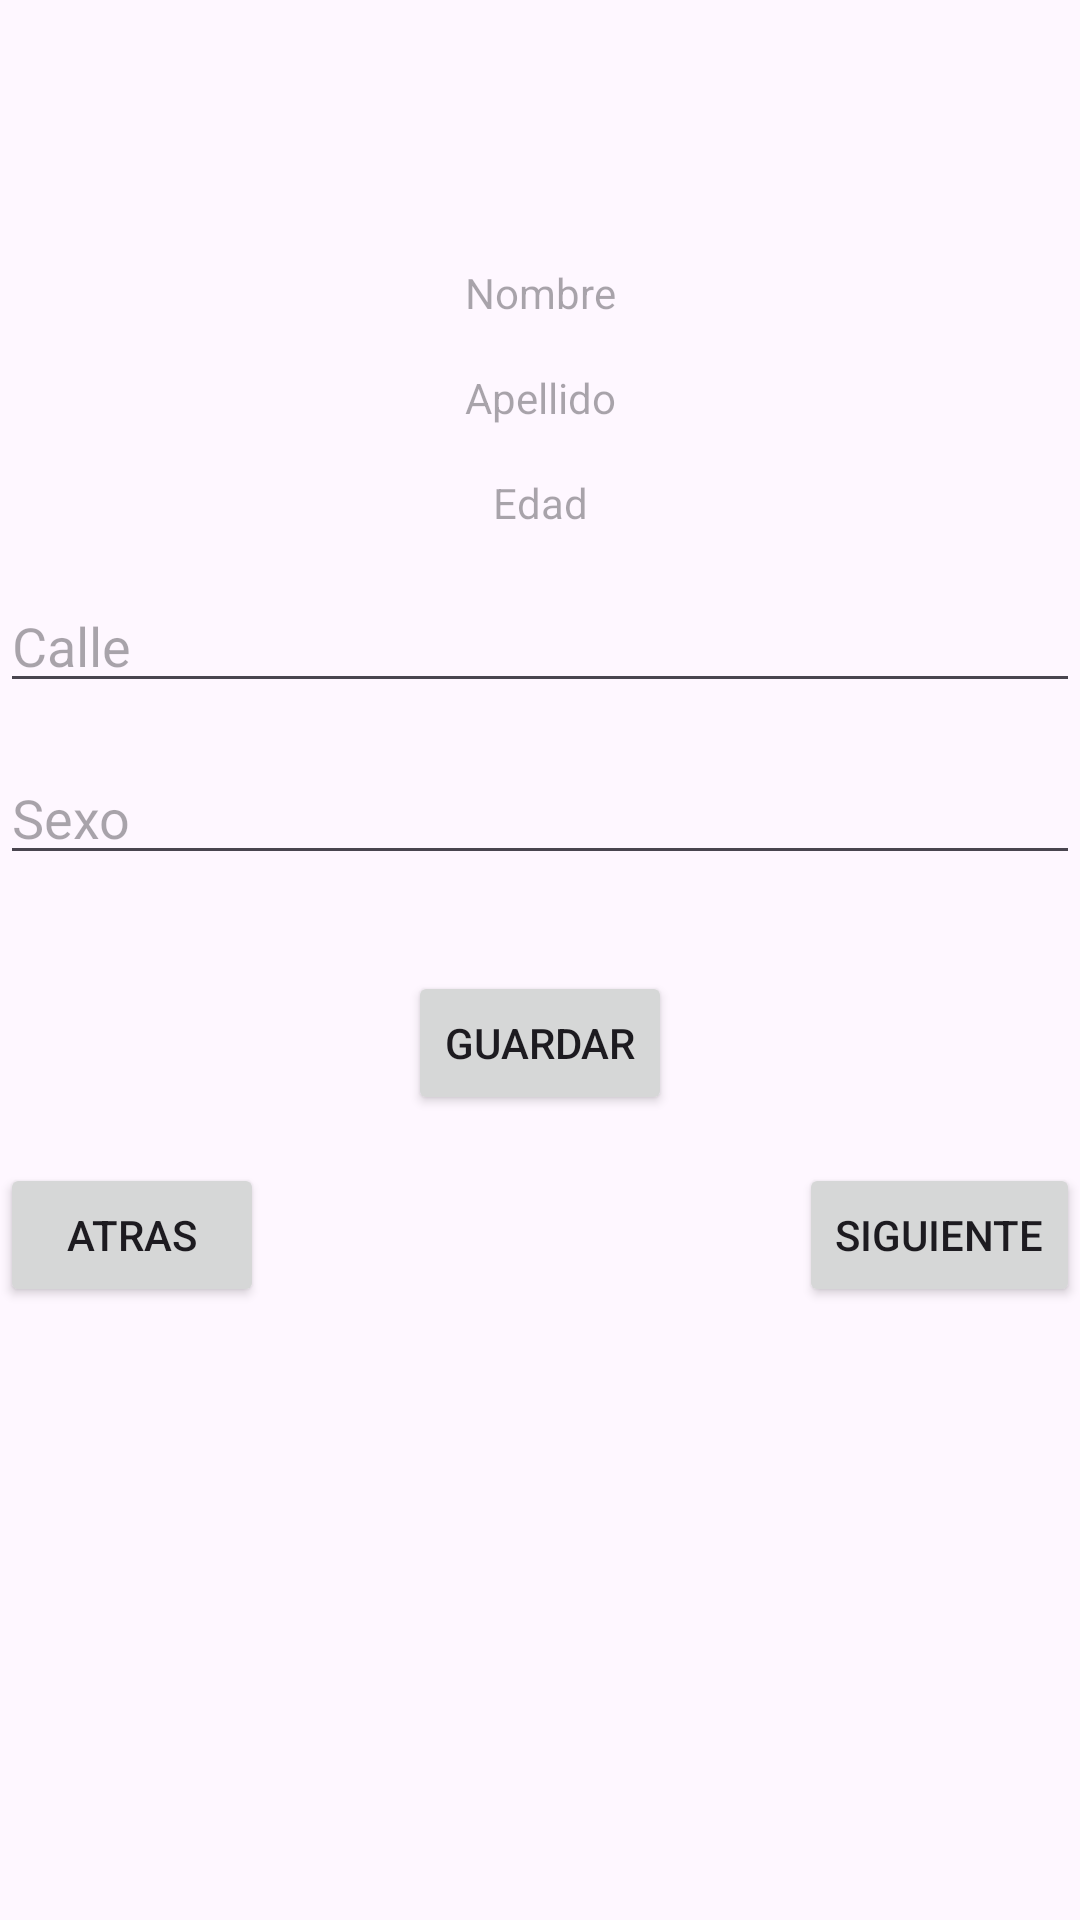

This screen was rendered from an Android layout file. Write that file and the resources it references.
<!-- AndroidManifest.xml: application theme Theme.PracticaExamen2EV -->
<!-- res/layout/layout_informacion.xml -->
<?xml version="1.0" encoding="utf-8"?>
<androidx.constraintlayout.widget.ConstraintLayout xmlns:android="http://schemas.android.com/apk/res/android"
    xmlns:app="http://schemas.android.com/apk/res-auto"
    android:layout_width="match_parent"
    android:layout_height="match_parent">

    <TextView
        android:id="@+id/textViewNombre"
        android:layout_width="wrap_content"
        android:layout_height="wrap_content"
        android:layout_marginTop="88dp"
        android:hint="Nombre"
        app:layout_constraintTop_toTopOf="parent"
        app:layout_constraintStart_toStartOf="parent"
        app:layout_constraintEnd_toEndOf="parent"/>

    <TextView
        android:id="@+id/textViewApellido"
        android:layout_width="wrap_content"
        android:layout_height="wrap_content"
        android:layout_marginTop="16dp"
        android:hint="Apellido"
        app:layout_constraintTop_toBottomOf="@+id/textViewNombre"
        app:layout_constraintStart_toStartOf="parent"
        app:layout_constraintEnd_toEndOf="parent"/>

    <TextView
        android:id="@+id/textViewEdad"
        android:layout_width="wrap_content"
        android:layout_height="wrap_content"
        android:layout_marginTop="16dp"
        android:hint="Edad"
        app:layout_constraintTop_toBottomOf="@+id/textViewApellido"
        app:layout_constraintStart_toStartOf="parent"
        app:layout_constraintEnd_toEndOf="parent"/>

    <EditText
        android:id="@+id/editTextCalle"
        android:layout_width="0dp"
        android:layout_height="wrap_content"
        android:layout_marginTop="16dp"
        android:ems="10"
        android:hint="Calle"
        android:inputType="text"
        app:layout_constraintTop_toBottomOf="@+id/textViewEdad"
        app:layout_constraintStart_toStartOf="parent"
        app:layout_constraintEnd_toEndOf="parent"/>

    <EditText
        android:id="@+id/editTextSexo"
        android:layout_width="0dp"
        android:layout_height="wrap_content"
        android:layout_marginTop="16dp"
        android:ems="10"
        android:hint="Sexo"
        android:inputType="text"
        app:layout_constraintTop_toBottomOf="@+id/editTextCalle"
        app:layout_constraintStart_toStartOf="parent"
        app:layout_constraintEnd_toEndOf="parent"/>

    <Button
        android:id="@+id/botonGuardar"
        android:layout_width="wrap_content"
        android:layout_height="wrap_content"
        android:layout_marginTop="32dp"
        android:text="Guardar"
        app:layout_constraintTop_toBottomOf="@+id/editTextSexo"
        app:layout_constraintStart_toStartOf="parent"
        app:layout_constraintEnd_toEndOf="parent"/>

    <Button
        android:id="@+id/botonAtras"
        android:layout_width="wrap_content"
        android:layout_height="wrap_content"
        android:layout_marginTop="16dp"
        android:text="Atras"
        app:layout_constraintTop_toBottomOf="@+id/botonGuardar"
        app:layout_constraintStart_toStartOf="parent"/>

    <Button
        android:id="@+id/botonSiguiente"
        android:layout_width="wrap_content"
        android:layout_height="wrap_content"
        android:layout_marginTop="16dp"
        android:text="Siguiente"
        app:layout_constraintTop_toBottomOf="@+id/botonGuardar"
        app:layout_constraintEnd_toEndOf="parent"/>
</androidx.constraintlayout.widget.ConstraintLayout>
<!-- resources referenced by this layout -->
<resources>
  <style name="Theme.PracticaExamen2EV" parent="Base.Theme.PracticaExamen2EV" />
  <style name="Base.Theme.PracticaExamen2EV" parent="Theme.Material3.DayNight.NoActionBar">
          
          
      </style>
</resources>
